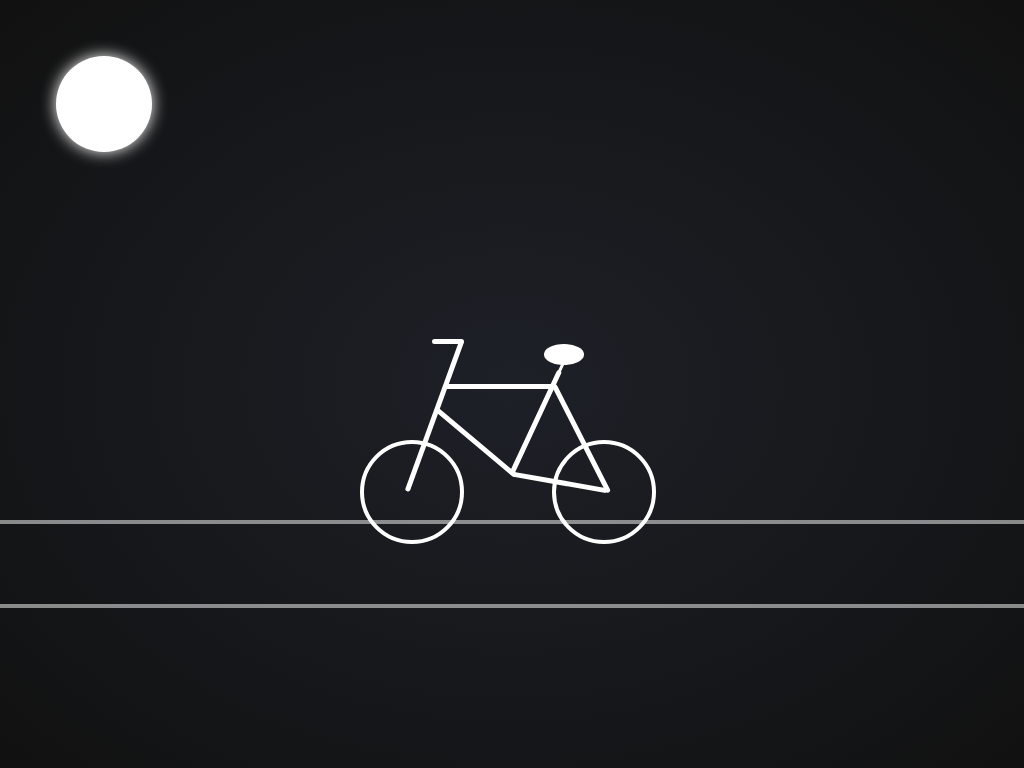

Recreate this image using only HTML and CSS.

<!-- file: index.html -->
<!DOCTYPE html>
<html lang="en">

<head>
    <meta charset="UTF-8">
    <meta name="viewport" content="width=device-width, initial-scale=1.0">
    <title>Pure CSS Drawing</title>
    <link rel="stylesheet" href="./style.css">
    <script src="../../jquery-3.5.1.min.js"></script>
</head>

<body>
    <div class="container">
        <div class="wheel1"></div>
        <div class="wheel2"></div>
        <div class="a"></div>
        <div class="handle"></div>
        <div class="b"></div>
        <div class="c"></div>
        <div class="d"></div>
        <div class="e"></div>
        <div class="f"></div>
        <div class="g"></div>
        <div class="seat"></div>
        <div class="road">
            <div class="paint">
                <div class="p1"></div>
            </div>
            <div class="paint2">
                <div class="p2"></div>
            </div>
        </div>
        <!-- <a href="https://www.sololearn.com/Profile/11224432/?ref=app">Follow me</a> -->
    </div>
    <div class="stars">
        <!-- <div class="s1 s"></div>
        <div class="s2 s"></div>
        <div class="s3 s"></div>
        <div class="s4 s"></div>
        <div class="s5 s"></div>
        <div class="s6 s"></div>
        <div class="s7 s"></div> -->
        <div class="Moon"></div>
    </div>
    <div class="background"></div>
</body>

<script src="./main.js"></script>

</html>

/* file: style.css */
body {
    background-color:#2a2e37;
    margin: 0;
}

.container{
    width:25.0rem;
    height:33.0rem;
    position:absolute ;
    top:50%;
    left:50%;
    transform:translate(-50% , -50%);
    overflow-x:visible;
    /* border: thin solid white; */
    -webkit-transform:translate(-50% , -50%);
    -moz-transform:translate(-50% , -50%);
    -ms-transform:translate(-50% , -50%);
    -o-transform:translate(-50% , -50%);
}

.container *{
    position:absolute ;
}

.wheel1 , .wheel2{
    border:.3rem solid #fff;
    border-radius:50%;
    width:6.0rem;
    height:6.0rem;
    top:20.0rem;
}

.wheel1{
    left:3.0rem;
}

.wheel2{
    left:15.0rem;
}

.a{
    width:.3rem;
    height:10.0rem;
    background-color:#fff;
    left:7.5rem;
    top:13.5rem;
    border-radius:.2rem;
    transform:rotate(20deg);
    -webkit-border-radius:.2rem;
    -moz-border-radius:.2rem;
    -ms-border-radius:.2rem;
    -o-border-radius:.2rem;
    -webkit-transform:rotate(20deg);
    -moz-transform:rotate(20deg);
    -ms-transform:rotate(20deg);
    -o-transform:rotate(20deg);
}

.handle{
    background-color:white;
    width:2.0rem;
    height:.3rem;
    border-radius:.2rem;
    top:13.7rem;
    left:7.5rem;
    -webkit-border-radius:.2rem;
    -moz-border-radius:.2rem;
    -ms-border-radius:.2rem;
    -o-border-radius:.2rem;
}

.c{
    background-color:white;
    width:7.0rem;
    height:.3rem;
    top:16.5rem;
    left:8.3rem;
    border-radius:.2rem;
    -webkit-border-radius:.2rem;
    -moz-border-radius:.2rem;
    -ms-border-radius:.2rem;
    -o-border-radius:.2rem;
}

.d{
    background-color:white;
    width:6.5rem;
    height:.3rem;
    transform:rotate(40deg);
    top:20.0rem;
    left:7.0rem;
    border-radius:.2rem;
    -webkit-transform:rotate(40deg);
    -moz-transform:rotate(40deg);
    -ms-transform:rotate(40deg);
    -o-transform:rotate(40deg);
    -webkit-border-radius:.2rem;
    -moz-border-radius:.2rem;
    -ms-border-radius:.2rem;
    -o-border-radius:.2rem;
}

.e{
    height:7.2rem;
    width:.3rem;
    background-color:#fff;
    top:15.3rem;
    left:13.8rem;
    transform:rotate(25deg);
    border-radius:2rem;
    display:grid;
    place-items:center ;
    -webkit-transform:rotate(25deg);
    -moz-transform:rotate(25deg);
    -ms-transform:rotate(25deg);
    -o-transform:rotate(25deg);
    -webkit-border-radius:2rem;
    -moz-border-radius:2rem;
    -ms-border-radius:2rem;
    -o-border-radius:2rem;
}

.f{
    background-color:white;
    width:.3rem;
    height:7.5rem;
    left:16.7rem;
    top:16.2rem;
    border-radius:.2rem;
    transform:rotate(-27deg);
    -webkit-border-radius:.2rem;
    -moz-border-radius:.2rem;
    -ms-border-radius:.2rem;
    -o-border-radius:.2rem;
    -webkit-transform:rotate(-27deg);
    -moz-transform:rotate(-27deg);
    -ms-transform:rotate(-27deg);
    -o-transform:rotate(-27deg);
}

.g{
    background-color:#fff;
    width:6.0rem;
    height:.3rem;
    top:22.5rem;
    left:12.5rem;
    border-radius:.2rem;
    transform:rotate(10deg);
    -webkit-border-radius:.2rem;
    -moz-border-radius:.2rem;
    -ms-border-radius:.2rem;
    -o-border-radius:.2rem;
    -webkit-transform:rotate(10deg);
    -moz-transform:rotate(10deg);
    -ms-transform:rotate(10deg);
    -o-transform:rotate(10deg);
}

.e:after{
    content:'';
    position:absolute ;
    background-color:white;
    width:.15rem;
    height:1.0rem;
    top:-.9rem;
    border-radius:.2rem;
    -webkit-border-radius:.2rem;
    -moz-border-radius:.2rem;
    -ms-border-radius:.2rem;
    -o-border-radius:.2rem;
}

.seat{
    background-color:white;
    height:1.3rem;
    width:2.5rem;
    border-radius:50%;
    top:14.0rem;
    left:14.5rem;
}

.road{
    border:.3rem solid rgba(255 , 255 , 255 , .5);
    border-left: none;
    border-right: none;
    width:100vw;
    height:5.0rem;
    left:50%;
    transform:translateX(-50%);
    top:25.0rem;
    -webkit-transform:translateX(-50%);
    -moz-transform:translateX(-50%);
    -ms-transform:translateX(-50%);
    -o-transform:translateX(-50%);
    overflow: hidden;
}

.paint , .paint2{
    width:12.0rem;
    left:-13.0rem;
    height:4.0rem;
    top:50%;
    transform:translateY(-50%);
    animation:road 7s linear infinite ;
}

.paint2{
    animation-delay:3.5s;
}

@keyframes road{
    100%{
        left:100%;
    }
}

.p1 , .p2{
    background-color:rgba(255 , 255 , 255 , .8);
    width:8.0rem;
    height:.8rem;
    top:50%;
    transform:translateY(-50%);
    border-radius:.3rem;
    left:2.0rem;
    -webkit-border-radius:.3rem;
    -moz-border-radius:.3rem;
    -ms-border-radius:.3rem;
    -o-border-radius:.3rem;
}

.stars{
    width:100vw;
    height:10.0rem;
    position: absolute;
    left:50%;
    transform:translateX(-50%);
    -webkit-transform:translateX(-50%);
    -moz-transform:translateX(-50%);
    -ms-transform:translateX(-50%);
    -o-transform:translateX(-50%);
    /* border: thin solid white; */
}

.s{
    width:.3rem;
    height:.3rem;
    background-color:#fff;
    border-radius:50%;
    box-shadow:0px 0px .2rem #fff;
    animation:twinkle 5s linear infinite ;
    -webkit-animation:twinkle 5s linear infinite ;
    position: relative;
}

@keyframes twinkle{
    50%{
        box-shadow:0px 0px .25rem #fff;
    }
    75%{
        box-shadow: 0 0 .5rem #fff;
    }
    100%{
        box-shadow:0px 0px 1rem #fff;
    }
}
/* 
.s1{
    left:2.0rem;
    top:7.0rem;
    animation-delay:2s;
}

.s2{
    left:7.0rem;
    top:1.0rem;
    animation-delay:1s;
}

.s3{
    left:7.5rem;
    top:8.0rem;
    animation-delay:.5s;
}

.s4{
    left:13.0rem;
    top:5.0rem;
    animation-delay:2.5s;
}

.s5{
    left:15.0rem;
    top:2.0rem;
    animation-delay:1.5s;
}

.s6{
    left:19.0rem;
    top:9.0rem;
    animation-delay:3s;
}

.s7{
    left:22.0rem;
    top:2.0rem;
    animation-delay:2.5s;
} */

.Moon{
    background-color:#fff;
    width:6.0rem;
    height:6.0rem;
    border-radius:50%;
    box-shadow:0px 0px 1.0rem #fff;
    position: relative;
    top:3.5rem;
    left:3.5rem;
}

a{
    font-family: 'Righteous', cursive;
    position:absolute ;
    font-size:2.0rem;
    bottom:0;
    left:50%;
    text-decoration:none;
    transform:translateX(-50%);
    -webkit-text-fill-color:transparent ;
    -webkit-background-clip:text;
    background-image:linear-gradient(to right , #ff815f , #7ac8ff , #a221ff ,  #ff6032 , #3065b6);
    opacity:.5;
    letter-spacing:.2rem;
    word-spacing:.2rem;
    background-size:500%;
    background-position:50%;
    animation:gradient 20s linear infinite ;
    -webkit-animation:gradient 20s linear infinite ;
}

@keyframes gradient{
    20%{
        background-position:100%;
    }
    40%{
        background-position:200%;
    }
    60%{
        background-position:300%;
    }
    80%{
        background-position:400%;
    }
    100%{
        background-position:500%;
    }
}

.background{
    background: radial-gradient( #1d2027 , #111);
    width: 100vw;
    height: 100vh ; 
    z-index: -3;
    position: fixed;
}

@media screen and (max-width:420px){
    html{
        font-size: 80%;
    }
}

@media screen and (max-width:320px){
    html{
        font-size: 60%;
    }
}

@media screen and (max-width:240px){
    html{
        font-size: 40%;
    }
}

@media screen and (max-height:510px){
    html{
        font-size: 60%;
    }
}

@media screen and (max-height:310px){
    html{
        font-size: 40%;
    }
}

@media screen and (max-height:200px){
    html{
        font-size: 20%;
    }
}

